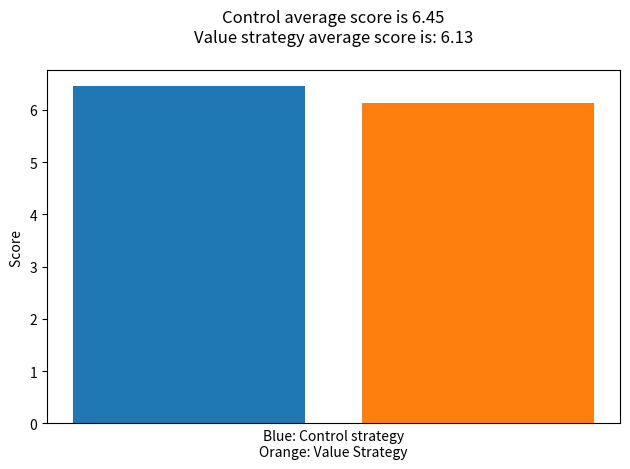

Generate this figure with matplotlib:
from itertools import count
import random
import matplotlib.pyplot as plt
import numpy as np
def drawDomino(dominoSet, playerSet):
        if (len(dominoSet) == 0):
            return
        randIndex = random.randint(0, len(dominoSet) - 1)
        playerSet.append(dominoSet[randIndex])
        dominoSet.remove(dominoSet[randIndex])

def playingDomino(playerSet, dominoBoard):
    dominoPlayed = False
    for playDomino in playerSet:
        if len(dominoBoard) == 0:
            dominoBoard.append(playDomino)
            playerSet.remove(playDomino)
            dominoPlayed = True
            break
        else:
            if dominoBoard[0][0] == playDomino[1]:
                dominoBoard.insert(0, [playDomino[0], playDomino[1]])
                playerSet.remove(playDomino)
                dominoPlayed = True
                break
            elif dominoBoard[0][0] == playDomino[0]:
                dominoBoard.insert(0, [playDomino[1], playDomino[0]])
                playerSet.remove(playDomino)
                dominoPlayed = True
                break
            elif dominoBoard[len(dominoBoard) - 1][1] == playDomino[0]:
                dominoBoard.append([playDomino[0], playDomino[1]])
                playerSet.remove(playDomino)
                dominoPlayed = True
                break
            elif dominoBoard[len(dominoBoard) - 1][1] == playDomino[1]:
                dominoBoard.append([playDomino[1], playDomino[0]])
                playerSet.remove(playDomino)
                dominoPlayed = True
                break
    return dominoPlayed

def dumbStrat(playerSet, dominoSet, dominoBoard):
    dominoPlayed = playingDomino(playerSet, dominoBoard)
    if not dominoPlayed:
        drawDomino(dominoSet, playerSet)
        playingDomino(playerSet, dominoBoard)
    return dominoPlayed

def valueStrat(playerSet, dominoSet, dominoBoard):
    
    #Sorting the array
    for i in range(1, len(playerSet)):
        currentDominoValue = playerSet[i][0] + playerSet[i][1]
        j = i - 1
        prevCurrentDominoValue = playerSet[j][0] + playerSet[j][1]
        if (currentDominoValue > prevCurrentDominoValue):
            holderDomino = playerSet[j]
            playerSet[j] = playerSet[i]
            playerSet[i] = holderDomino
        

    dominoPlayed = dumbStrat(playerSet, dominoSet, dominoBoard)
    return dominoPlayed





def pairStrat(playerSet, dominoSet, dominoBoard):
    
    #Creating pair set
    pairSet = []
    for domino in playerSet:
        if (domino[0] == domino[1]):
            pairSet.append(domino)
            playerSet.remove(domino)

    #playing a domino from set
    hasPlayed = playingDomino(pairSet, dominoBoard)
    if not hasPlayed:
        hasPlayed = playingDomino(playerSet, dominoBoard)
        if not hasPlayed:
            drawDomino(dominoSet, playerSet)
            playingDomino(playerSet, dominoBoard)
    return hasPlayed


    
def countingScore(playerSet):
    score = 0
    for domino in playerSet:
        for number in domino:
            score += number
    return score



def playGame(playerToRecord):
    #Making the set of dominos
    dominoSet = [[0, 0], [0,1],[0,2],[0,3],[0,4],[0,5],[0,6],[1,1],[1,2],[1,3],[1,4],[1,5],[1,6],[2,2],[2,3],[2,4],[2,5],[2,6],[3,3],[3,4],[3,5],[3,6],[4,4],[4,5],[4,6],[5,5],[5,6],[6,6]]

    #Getting the domino set for the first player
    playerOneSet = []
    while len(playerOneSet) < 7:
        drawDomino(dominoSet, playerOneSet)
   
    #Getting the domino set for the second player
    playerTwoSet = []
    while len(playerTwoSet) < 7:
        drawDomino(dominoSet, playerTwoSet)

    #The Game of dominos
    playerOneWin = False
    playerTwoWin = False
    gameEnded = False
    dominoPlayBoard = []
    while (not gameEnded):

        #Player One Turn
        playerOnePlayed = dumbStrat(playerOneSet, dominoSet, dominoPlayBoard)

        #Player Two Turn
        playerTwoPlayed = valueStrat(playerTwoSet, dominoSet, dominoPlayBoard)

        #Checking if there is a stalemate
        if not playerOnePlayed and not playerTwoPlayed:
            if (len(dominoSet) == 0):
                gameEnded = True
                if (countingScore(playerOneSet) > countingScore(playerTwoSet)):
                    playerTwoWin = True
                elif (countingScore(playerOneSet) < countingScore(playerTwoSet)):
                    playerOneWin = True

        
        #Checking for a winner
        if (len(playerOneSet) == 0):
            playerOneWin = True
            break

        if (len(playerTwoSet) == 0):
            playerTwoWin = True
            break

    #Printing out win results
    gameResult = 0
    playerOneScore = 0
    playerTwoScore = 0
    if playerOneWin:
        playerOneScore = countingScore(playerTwoSet)
        #print("Player one has won with a score of: ")
        #print(playerOneScore)
        gameResult = 1
        

    if playerTwoWin:
        playerTwoScore = countingScore(playerOneSet)
        #print("Player two has won with a score of: ")
        #print(playerTwoScore)
        gameResult = -1
    
    if (playerToRecord == 1):
        return playerOneScore
    elif (playerToRecord == 2):
        return playerTwoScore
    else:
        return 0

def main():
    playerOneWinCount = 0
    playerTwoWinCount = 0
    playerOneAverageScore = 0
    gameResult = 0
    gameResult2 = 0
    for i in range(100):
        gameResult += playGame(1)
    playerOneAverageScore = gameResult / 100
    for i in range(100):
        gameResult2 += playGame(2)
    playerTwoAverageScore = gameResult2 / 100
    
    resultString = "Player One average score is " + str(playerOneAverageScore) + "\n" + "Player Two average score is: " + str(playerTwoAverageScore)
    print(resultString)
    #Printing bar graph
    #plt.style.use('_mpl-gallery')

    # make data:
    np.random.seed(3)
    y = playerOneWinCount
    z = playerTwoWinCount

    # plot
    plt.bar(1, playerOneAverageScore)
    plt.bar(2, playerTwoAverageScore)

    plt.title("Control average score is " + str(playerOneAverageScore) + "\n" + "Value strategy average score is: " + str(playerTwoAverageScore) + "\n")
    plt.xlabel("Blue: Control strategy\nOrange: Value Strategy")
    plt.ylabel("Score ")
    plt.xticks([])
    plt.tight_layout()
    plt.show()
    
    

if __name__ == "__main__":
    main()